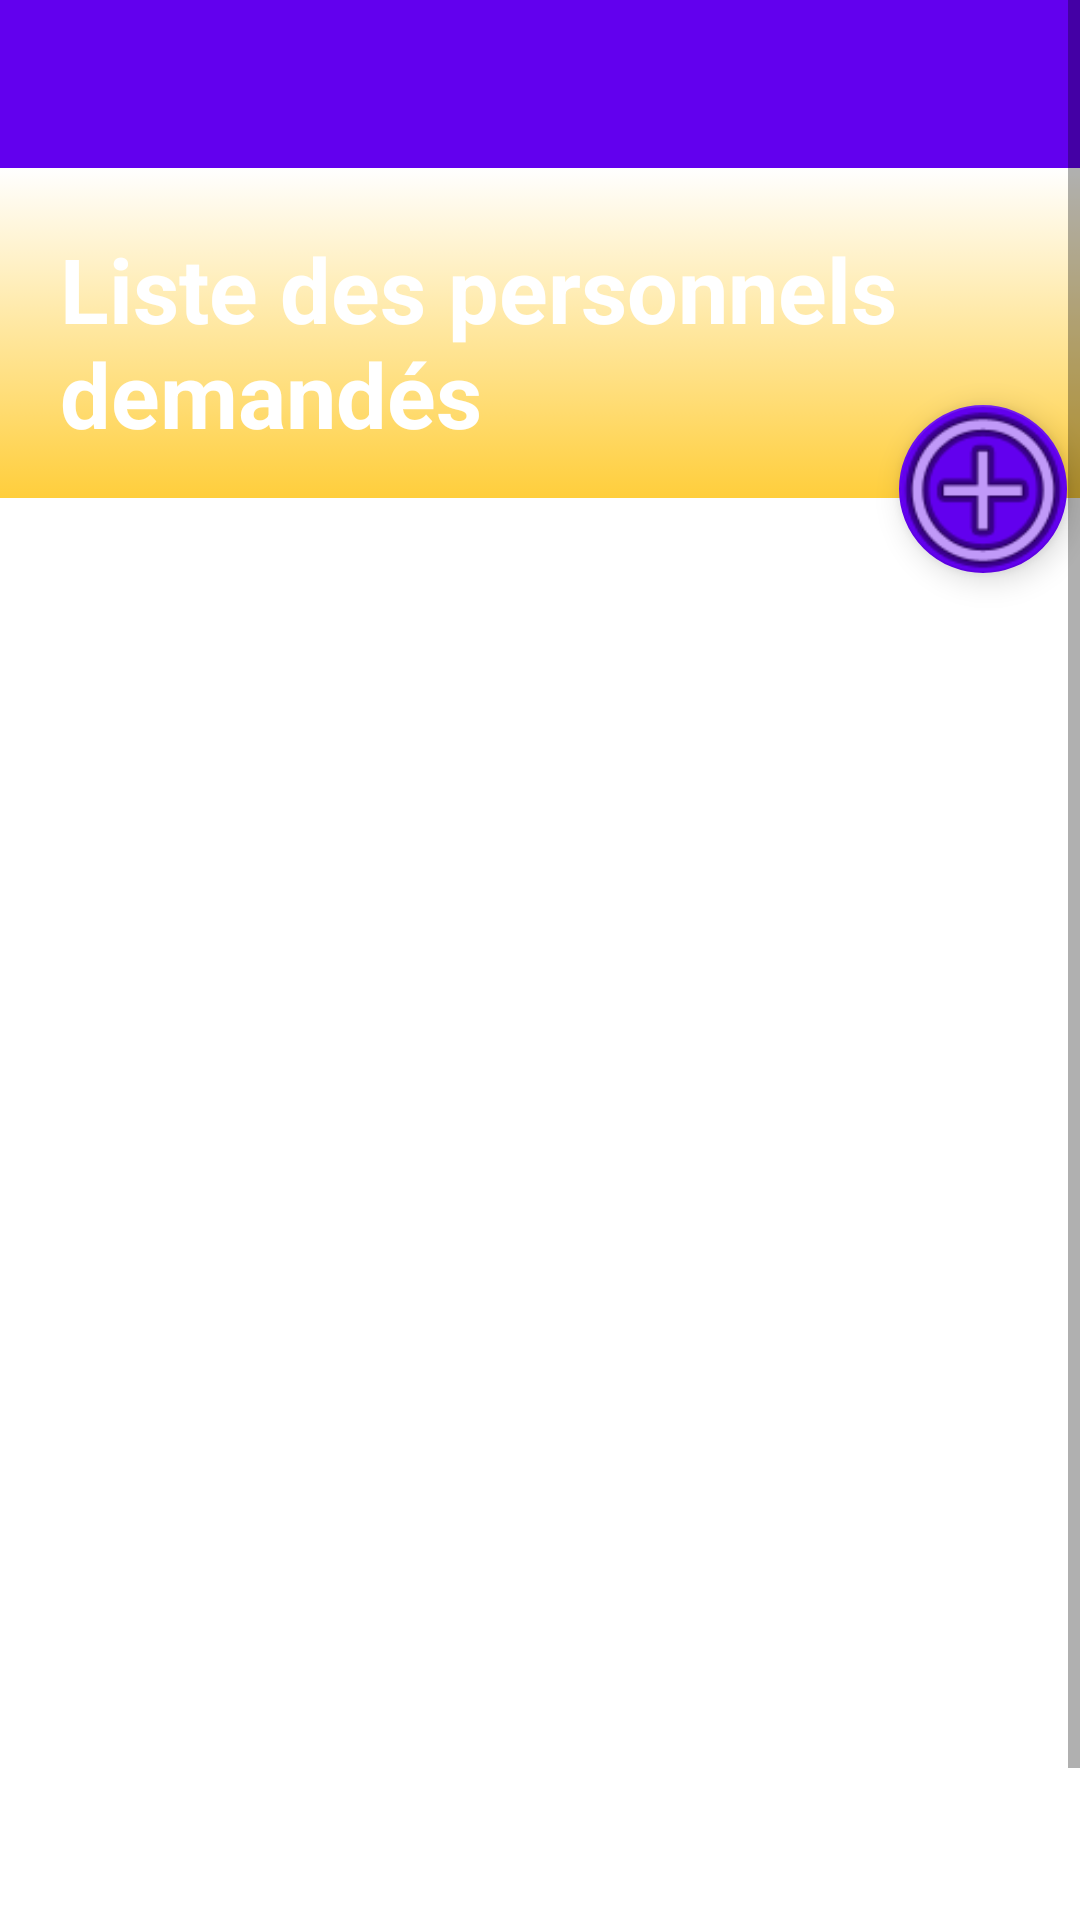

Layout XML and referenced resources for this Android screen:
<!-- AndroidManifest.xml: application theme AppTheme -->
<!-- res/layout/activity_liste_employe.xml -->
<?xml version="1.0" encoding="utf-8"?>
<ScrollView xmlns:android="http://schemas.android.com/apk/res/android"
    xmlns:app="http://schemas.android.com/apk/res-auto"
    xmlns:tools="http://schemas.android.com/tools"
    android:layout_width="match_parent"
    android:layout_height="match_parent">

    <androidx.constraintlayout.widget.ConstraintLayout
        android:layout_width="match_parent"
        android:layout_height="match_parent"
        android:background="#FFFFFF">

        <androidx.appcompat.widget.Toolbar
            android:id="@+id/toolbar"
            android:layout_width="0dp"
            android:layout_height="wrap_content"
            android:background="@color/colorPrimary"
            android:minHeight="?attr/actionBarSize"
            android:theme="@style/ThemeOverlay.AppCompat.Dark.ActionBar"
            app:popupTheme="@style/ThemeOverlay.AppCompat.Light"
            app:layout_constraintEnd_toEndOf="parent"
            app:layout_constraintStart_toStartOf="parent"
            app:layout_constraintTop_toTopOf="parent" />
        


        <LinearLayout
            android:id="@+id/layoutEmplye"
            android:layout_width="match_parent"
            android:layout_height="110dp"
            android:background="@drawable/gardien_background"
            android:orientation="vertical"
            app:layout_constraintEnd_toEndOf="parent"
            app:layout_constraintHorizontal_bias="1.0"
            app:layout_constraintStart_toStartOf="parent"
            app:layout_constraintTop_toBottomOf="@+id/toolbar">

            <TextView
                android:id="@+id/textView7"
                android:layout_width="match_parent"
                android:layout_height="wrap_content"
                android:layout_marginLeft="20dp"
                android:layout_marginTop="20dp"
                android:text="Liste des personnels demandés"
                android:textColor="@color/design_default_color_background"
                android:textSize="30sp"
                android:textStyle="bold"
                app:fontFamily="sans-serif" />

        </LinearLayout>

        <com.google.android.material.floatingactionbutton.FloatingActionButton
            android:id="@+id/fabEmploye"
            android:layout_width="wrap_content"
            android:layout_height="wrap_content"
            android:layout_gravity="bottom|end"
            android:layout_marginStart="320dp"
            android:layout_marginLeft="320dp"
            android:layout_marginTop="135dp"
            android:layout_marginEnd="25dp"
            android:layout_marginRight="25dp"

            app:backgroundTint="@color/colorPrimary"
            app:layout_constraintEnd_toEndOf="parent"
            app:layout_constraintStart_toEndOf="@+id/layoutEmplye"
            app:layout_constraintStart_toStartOf="@+id/layoutEmplye"
            app:layout_constraintTop_toTopOf="@+id/toolbar"
            app:maxImageSize="70dp"
            app:srcCompat="@android:drawable/ic_menu_add" />

        <ListView
            android:id="@+id/empl"
            android:layout_width="0dp"
            android:layout_height="530dp"
            android:layout_marginTop="165dp"
            app:layout_constraintEnd_toEndOf="parent"
            app:layout_constraintStart_toStartOf="parent"
            app:layout_constraintTop_toTopOf="parent">

        </ListView>

    </androidx.constraintlayout.widget.ConstraintLayout>
</ScrollView>
<!-- resources referenced by this layout -->
<resources>
  <!-- drawable gardien_background (drawable) -->
  <?xml version="1.0" encoding="utf-8"?>
  <selector xmlns:android="http://schemas.android.com/apk/res/android">
      <item>
          <shape>
              <gradient
                  android:angle="90"
                  android:startColor="#C9FFC107"
                  android:endColor="#FFFFFF"
                  android:type="linear"
                  />
          </shape>
      </item>
  </selector>
  <style name="AppTheme" parent="Theme.AppCompat.Light.NoActionBar">
          
          <item name="colorPrimary">@color/colorPrimary</item>
          <item name="colorPrimaryDark">@color/colorPrimaryDark</item>
          <item name="colorAccent">@color/colorAccent</item>
      </style>
  <!-- not gathered from this repository: default colours our renderer supplied (Android Studio template values) -->
  <color name="colorPrimary">#FF6200EE</color>
  <color name="colorPrimaryDark">#FF3700B3</color>
  <color name="colorAccent">#FF03DAC5</color>
</resources>
